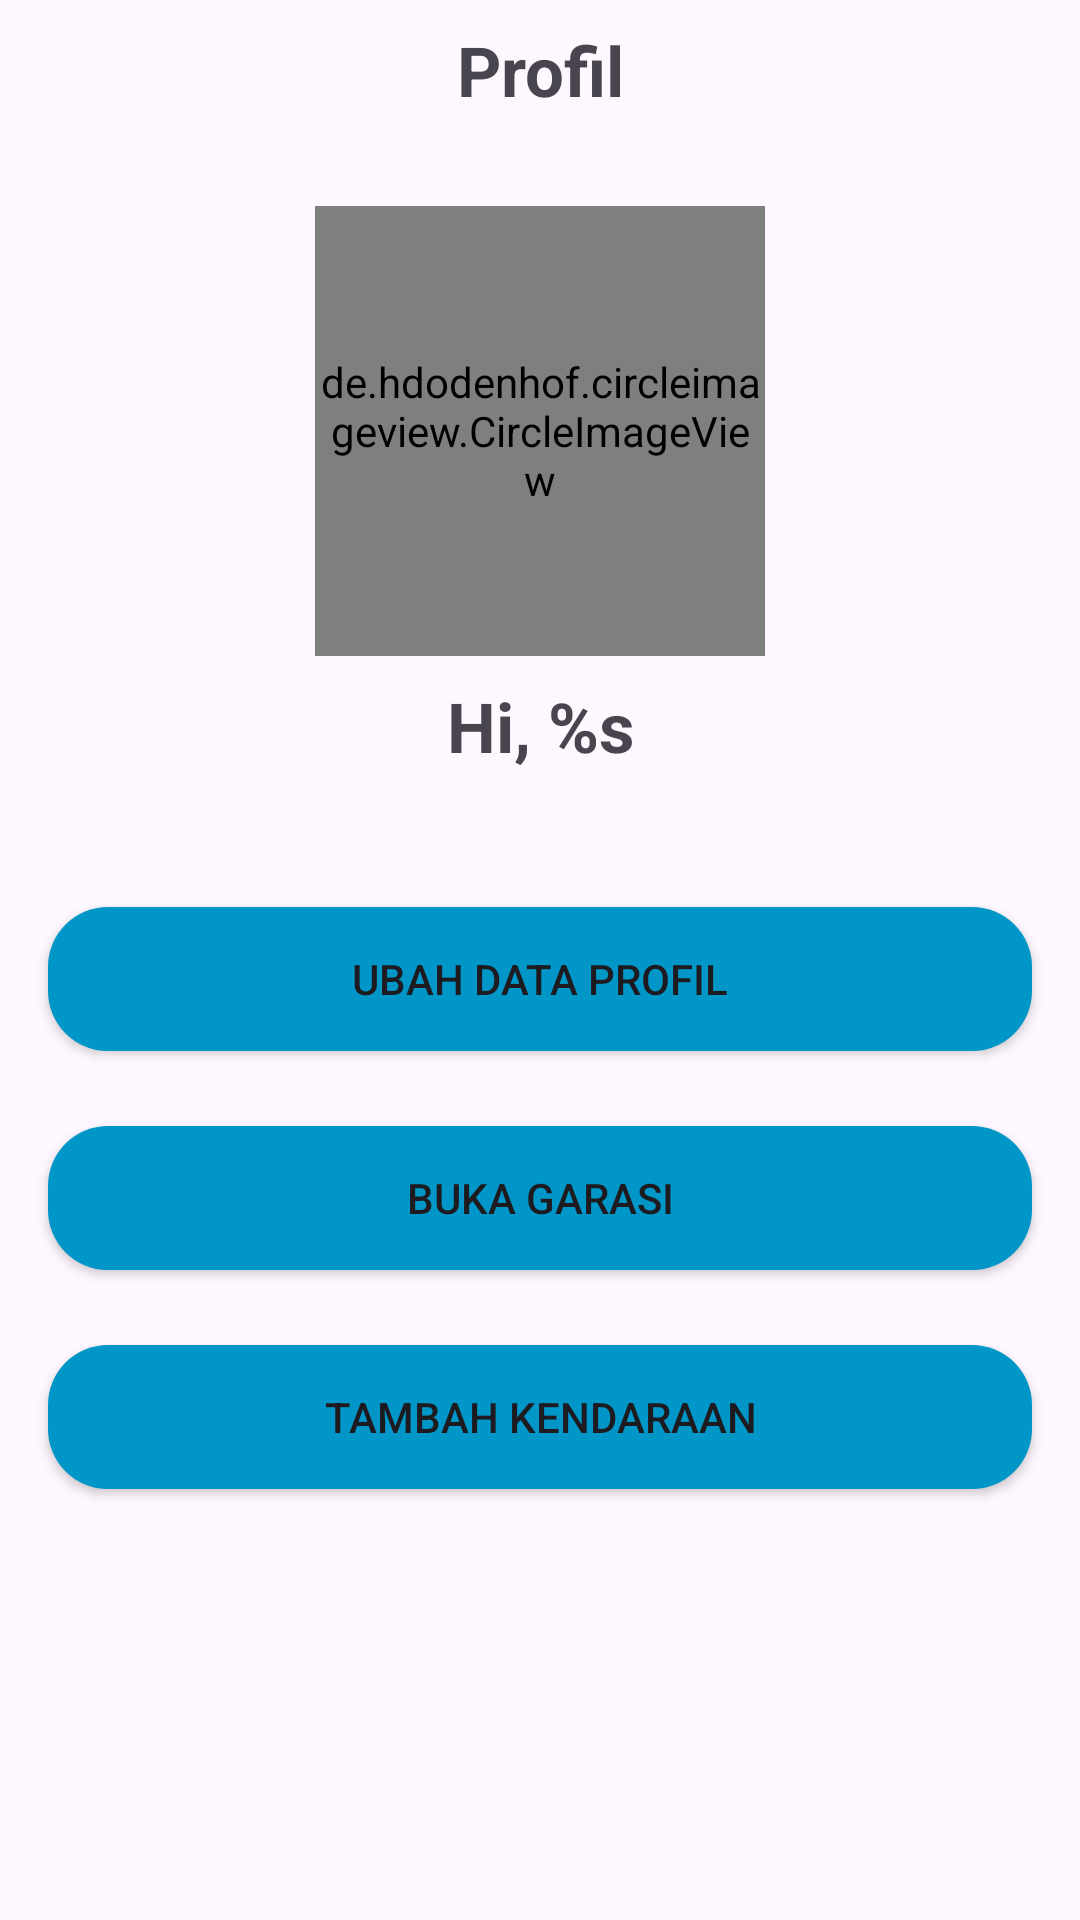

Layout XML and referenced resources for this Android screen:
<!-- AndroidManifest.xml: application theme Theme.RentakuCapstone -->
<!-- res/layout/fragment_account.xml -->
<?xml version="1.0" encoding="utf-8"?>
<androidx.constraintlayout.widget.ConstraintLayout xmlns:android="http://schemas.android.com/apk/res/android"
    xmlns:app="http://schemas.android.com/apk/res-auto"
    xmlns:tools="http://schemas.android.com/tools"
    android:layout_width="match_parent"
    android:layout_height="match_parent"
    tools:context=".dashboard.ui.account.AccountFragment">

    <TextView
        android:id="@+id/text_account"
        android:layout_width="match_parent"
        android:layout_height="wrap_content"
        android:layout_marginStart="8dp"
        android:layout_marginTop="8dp"
        android:layout_marginEnd="8dp"
        android:text="@string/profil"
        android:textAlignment="center"
        android:textStyle="bold"
        android:textSize="23sp"
        app:layout_constraintEnd_toEndOf="parent"
        app:layout_constraintStart_toStartOf="parent"
        app:layout_constraintTop_toTopOf="parent" />

    <de.hdodenhof.circleimageview.CircleImageView
        android:id="@+id/profile_image"
        android:layout_width="150dp"
        android:layout_height="150dp"
        android:scaleType="centerCrop"
        android:layout_gravity="center_horizontal"
        android:layout_marginTop="30dp"
        android:src="@drawable/baseline_account_circle_24"
        app:layout_constraintTop_toBottomOf="@id/text_account"
        app:layout_constraintStart_toStartOf="parent"
        app:layout_constraintEnd_toEndOf="parent"/>

    <TextView
        android:id="@+id/greeting"
        android:layout_width="match_parent"
        android:layout_height="wrap_content"
        android:layout_marginStart="8dp"
        android:layout_marginTop="8dp"
        android:layout_marginEnd="8dp"
        android:text="@string/hi"
        android:textAlignment="center"
        android:textStyle="bold"
        android:textSize="23sp"
        app:layout_constraintEnd_toEndOf="parent"
        app:layout_constraintStart_toStartOf="parent"
        app:layout_constraintTop_toBottomOf="@id/profile_image" />

    <Button
        android:id="@+id/editProfil_btn"
        android:layout_width="match_parent"
        android:layout_height="wrap_content"
        android:background="@drawable/button_shape"
        android:layout_marginStart="16dp"
        android:layout_marginEnd="16dp"
        android:layout_marginTop="45dp"
        android:text="@string/ubah_data_profil"
        app:layout_constraintTop_toBottomOf="@id/greeting"/>

    <Button
        android:id="@+id/bukaGarasi_btn"
        android:layout_width="match_parent"
        android:layout_height="wrap_content"
        android:background="@drawable/button_shape"
        android:layout_marginStart="16dp"
        android:layout_marginEnd="16dp"
        android:layout_marginTop="25dp"
        android:text="@string/buka_garasi"
        app:layout_constraintTop_toBottomOf="@id/editProfil_btn"/>

    <Button
        android:id="@+id/tambahKendaraan_btn"
        android:layout_width="match_parent"
        android:layout_height="wrap_content"
        android:background="@drawable/button_shape"
        android:layout_marginStart="16dp"
        android:layout_marginEnd="16dp"
        android:layout_marginTop="25dp"
        android:text="@string/tambah_kendaraan"
        app:layout_constraintTop_toBottomOf="@id/bukaGarasi_btn"/>

</androidx.constraintlayout.widget.ConstraintLayout>
<!-- resources referenced by this layout -->
<resources>
  <!-- drawable button_shape (drawable) -->
  <?xml version="1.0" encoding="utf-8"?>
  <shape xmlns:android="http://schemas.android.com/apk/res/android">
      <corners android:radius="20dp" />
      <solid android:color="@color/blue4"/>
  </shape>
  <string name="buka_garasi">Buka Garasi</string>
  <string name="hi">Hi, %s</string>
  <string name="profil">Profil</string>
  <string name="tambah_kendaraan">Tambah kendaraan</string>
  <string name="ubah_data_profil">Ubah data profil</string>
  <style name="Theme.RentakuCapstone" parent="Base.Theme.RentakuCapstone" />
  <color name="blue4">#0096C7</color>
  <style name="Base.Theme.RentakuCapstone" parent="Theme.Material3.DayNight">
          
          
          <item name="colorPrimary">@color/blue4</item>
          <item name="colorPrimaryVariant">@color/blue3</item>
          <item name="colorOnPrimary">@color/white</item>
          
          <item name="colorSecondary">@color/teal_200</item>
          <item name="colorSecondaryVariant">@color/blue2</item>
          <item name="colorOnSecondary">@color/black</item>
          
          <item name="android:statusBarColor">?attr/colorPrimaryVariant</item>
          
      </style>
  <color name="blue3">#3C93C5</color>
  <color name="white">#FFFFFFFF</color>
  <color name="blue2">#ADE8F4</color>
  <color name="black">#FF000000</color>
  <!-- not gathered from this repository: default colours our renderer supplied (Android Studio template values) -->
  <color name="teal_200">#FF03DAC5</color>
</resources>
